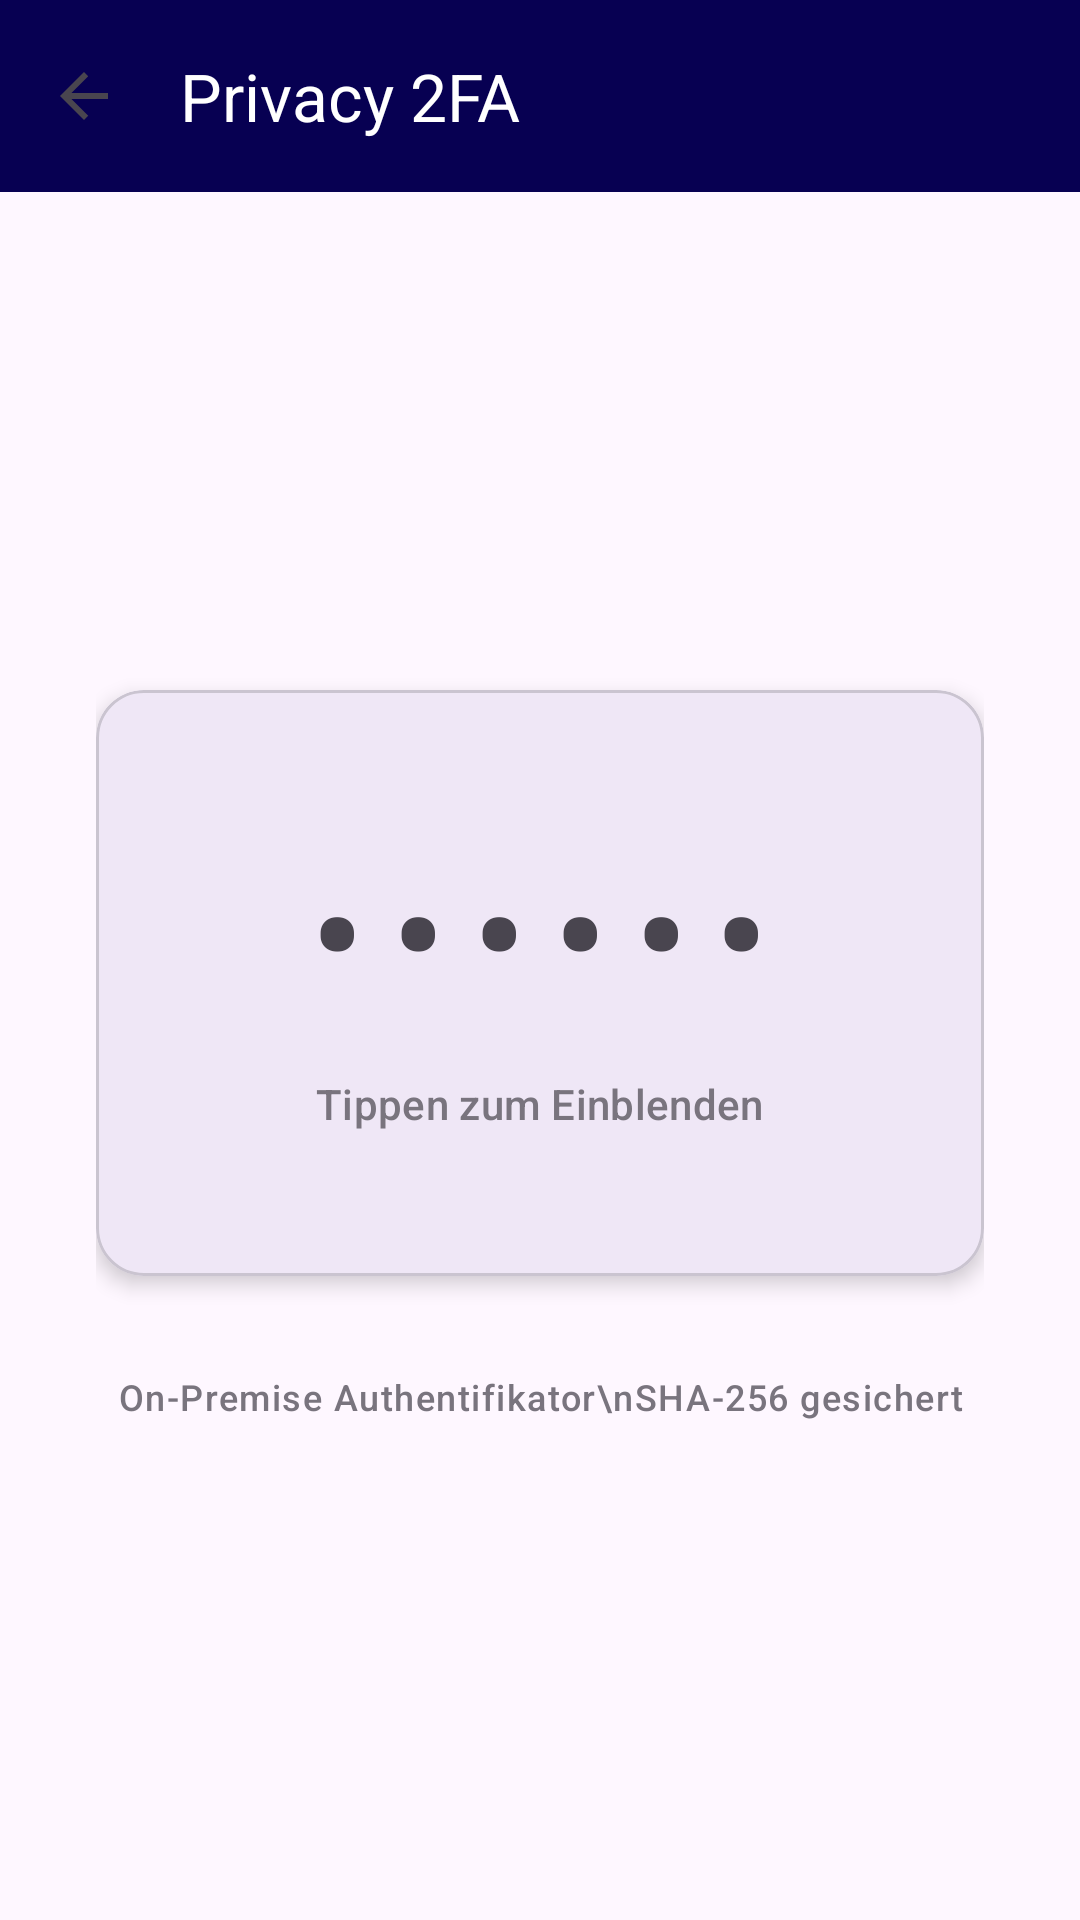

Reconstruct the res/layout file that produces this screen, plus the resources it refers to.
<!-- AndroidManifest.xml: application theme Theme.ERPDS -->
<!-- res/layout/activity_privacy_auth.xml -->
<?xml version="1.0" encoding="utf-8"?>
<androidx.constraintlayout.widget.ConstraintLayout xmlns:android="http://schemas.android.com/apk/res/android"
    xmlns:app="http://schemas.android.com/apk/res-auto"
    xmlns:tools="http://schemas.android.com/tools"
    android:id="@+id/main"
    android:layout_width="match_parent"
    android:layout_height="match_parent">

    <com.google.android.material.appbar.AppBarLayout
        android:id="@+id/appBarLayout"
        android:layout_width="match_parent"
        android:layout_height="wrap_content"
        app:layout_constraintTop_toTopOf="parent">

        <com.google.android.material.appbar.MaterialToolbar
            android:id="@+id/topAppBar"
            android:layout_width="match_parent"
            android:layout_height="?attr/actionBarSize"
            android:background="@color/brand_dark_blue"
            app:navigationIcon="?attr/homeAsUpIndicator"
            app:title="@string/title_privacy_2fa"
            app:titleTextColor="@android:color/white" />

    </com.google.android.material.appbar.AppBarLayout>

    <LinearLayout
        android:layout_width="match_parent"
        android:layout_height="0dp"
        android:gravity="center"
        android:orientation="vertical"
        android:padding="32dp"
        app:layout_constraintBottom_toBottomOf="parent"
        app:layout_constraintEnd_toEndOf="parent"
        app:layout_constraintStart_toStartOf="parent"
        app:layout_constraintTop_toBottomOf="@id/appBarLayout">

        <com.google.android.material.card.MaterialCardView
            android:id="@+id/codeCard"
            android:layout_width="match_parent"
            android:layout_height="wrap_content"
            android:clickable="true"
            android:focusable="true"
            app:cardCornerRadius="16dp"
            app:cardElevation="4dp">

            <LinearLayout
                android:layout_width="match_parent"
                android:layout_height="wrap_content"
                android:gravity="center"
                android:orientation="vertical"
                android:padding="48dp">

                <TextView
                    android:id="@+id/authCode"
                    android:layout_width="wrap_content"
                    android:layout_height="wrap_content"
                    android:letterSpacing="0.2"
                    android:text="@string/mask_code"
                    android:textAppearance="?attr/textAppearanceHeadlineLarge"
                    android:textSize="48sp"
                    android:textStyle="bold" />

                <TextView
                    android:id="@+id/tapHint"
                    android:layout_width="wrap_content"
                    android:layout_height="wrap_content"
                    android:layout_marginTop="16dp"
                    android:text="@string/reveal_code_hint"
                    android:textAppearance="?attr/textAppearanceLabelLarge"
                    android:textColor="?attr/colorOutline" />

            </LinearLayout>

        </com.google.android.material.card.MaterialCardView>

        <com.google.android.material.textview.MaterialTextView
            android:layout_width="wrap_content"
            android:layout_height="wrap_content"
            android:layout_marginTop="32dp"
            android:gravity="center"
            android:text="On-Premise Authentifikator\nSHA-256 gesichert"
            android:textAppearance="?attr/textAppearanceLabelMedium"
            android:textColor="?attr/colorOutline" />

    </LinearLayout>

</androidx.constraintlayout.widget.ConstraintLayout>
<!-- resources referenced by this layout -->
<resources>
  <color name="brand_dark_blue">#070052</color>
  <string name="mask_code">••••••</string>
  <string name="reveal_code_hint">Tippen zum Einblenden</string>
  <string name="title_privacy_2fa">Privacy 2FA</string>
  <style name="Theme.ERPDS" parent="Base.Theme.ERPDS" />
  <style name="Base.Theme.ERPDS" parent="Theme.Material3.DayNight.NoActionBar">
          
          
      </style>
</resources>
